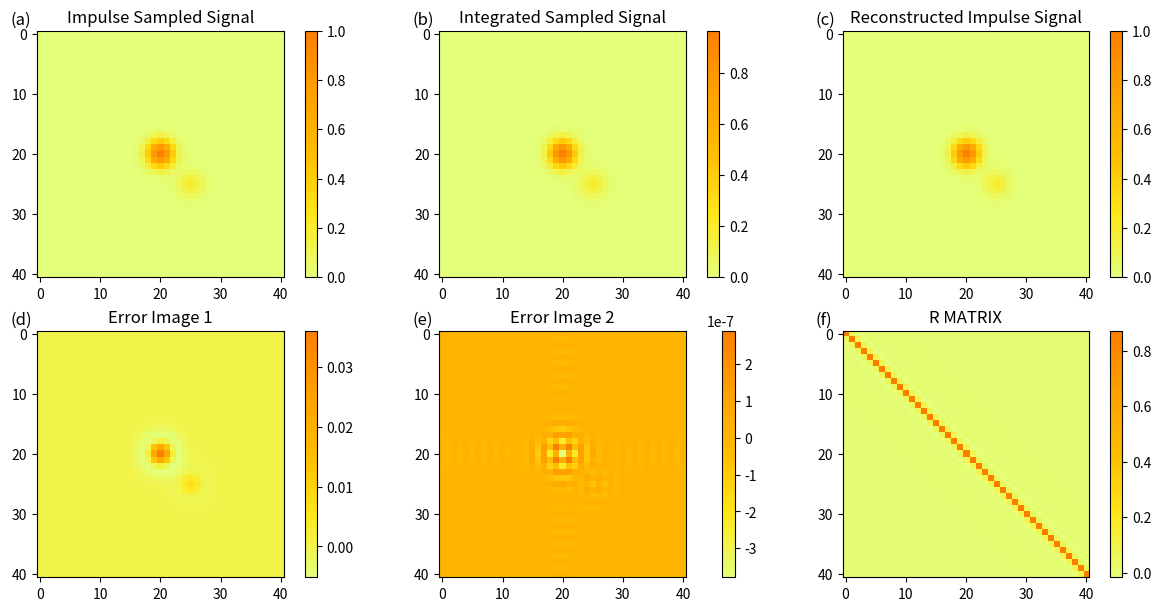

This chart was generated by the following Python code:
#!/usr/bin/python3

import matplotlib.pyplot as plt
import numpy as np
from matplotlib.colors import ListedColormap
from matplotlib.colors import BoundaryNorm
from matplotlib.ticker import MaxNLocator
from scipy.integrate import quad
from scipy.integrate import dblquad
from scipy.linalg import inv
from scipy.linalg import det


_parula_data = [[0.2081, 0.1663, 0.5292], 
                [0.2116238095, 0.1897809524, 0.5776761905], 
                [0.212252381, 0.2137714286, 0.6269714286], 
                [0.2081, 0.2386, 0.6770857143], 
                [0.1959047619, 0.2644571429, 0.7279], 
                [0.1707285714, 0.2919380952, 0.779247619], 
                [0.1252714286, 0.3242428571, 0.8302714286], 
                [0.0591333333, 0.3598333333, 0.8683333333], 
                [0.0116952381, 0.3875095238, 0.8819571429], 
                [0.0059571429, 0.4086142857, 0.8828428571], 
                [0.0165142857, 0.4266, 0.8786333333], 
                [0.032852381, 0.4430428571, 0.8719571429], 
                [0.0498142857, 0.4585714286, 0.8640571429], 
                [0.0629333333, 0.4736904762, 0.8554380952], 
                [0.0722666667, 0.4886666667, 0.8467], 
                [0.0779428571, 0.5039857143, 0.8383714286], 
                [0.079347619, 0.5200238095, 0.8311809524], 
                [0.0749428571, 0.5375428571, 0.8262714286], 
                [0.0640571429, 0.5569857143, 0.8239571429], 
                [0.0487714286, 0.5772238095, 0.8228285714], 
                [0.0343428571, 0.5965809524, 0.819852381], 
                [0.0265, 0.6137, 0.8135], 
                [0.0238904762, 0.6286619048, 0.8037619048], 
                [0.0230904762, 0.6417857143, 0.7912666667], 
                [0.0227714286, 0.6534857143, 0.7767571429], 
                [0.0266619048, 0.6641952381, 0.7607190476], 
                [0.0383714286, 0.6742714286, 0.743552381], 
                [0.0589714286, 0.6837571429, 0.7253857143], 
                [0.0843, 0.6928333333, 0.7061666667], 
                [0.1132952381, 0.7015, 0.6858571429], 
                [0.1452714286, 0.7097571429, 0.6646285714], 
                [0.1801333333, 0.7176571429, 0.6424333333], 
                [0.2178285714, 0.7250428571, 0.6192619048], 
                [0.2586428571, 0.7317142857, 0.5954285714], 
                [0.3021714286, 0.7376047619, 0.5711857143], 
                [0.3481666667, 0.7424333333, 0.5472666667], 
                [0.3952571429, 0.7459, 0.5244428571], 
                [0.4420095238, 0.7480809524, 0.5033142857], 
                [0.4871238095, 0.7490619048, 0.4839761905], 
                [0.5300285714, 0.7491142857, 0.4661142857], 
                [0.5708571429, 0.7485190476, 0.4493904762],
                [0.609852381, 0.7473142857, 0.4336857143], 
                [0.6473, 0.7456, 0.4188], 
                [0.6834190476, 0.7434761905, 0.4044333333], 
                [0.7184095238, 0.7411333333, 0.3904761905], 
                [0.7524857143, 0.7384, 0.3768142857], 
                [0.7858428571, 0.7355666667, 0.3632714286], 
                [0.8185047619, 0.7327333333, 0.3497904762], 
                [0.8506571429, 0.7299, 0.3360285714], 
                [0.8824333333, 0.7274333333, 0.3217], 
                [0.9139333333, 0.7257857143, 0.3062761905], 
                [0.9449571429, 0.7261142857, 0.2886428571], 
                [0.9738952381, 0.7313952381, 0.266647619], 
                [0.9937714286, 0.7454571429, 0.240347619], 
                [0.9990428571, 0.7653142857, 0.2164142857], 
                [0.9955333333, 0.7860571429, 0.196652381], 
                [0.988, 0.8066, 0.1793666667], 
                [0.9788571429, 0.8271428571, 0.1633142857], 
                [0.9697, 0.8481380952, 0.147452381], 
                [0.9625857143, 0.8705142857, 0.1309], 
                [0.9588714286, 0.8949, 0.1132428571], 
                [0.9598238095, 0.9218333333, 0.0948380952], 
                [0.9661, 0.9514428571, 0.0755333333], 
                [0.9763, 0.9831, 0.0538]]

parula = ListedColormap(_parula_data)

def CalcMat(L):
	MatR = np.zeros([2*L+1,2*L+1])
	for j in range(-L,L+1):
		def functionx(x):
			return np.sinc(x-j)
		for i in range(-L,L+1):
			MatR[i+L,j+L],err = quad(functionx,i-0.5,i+0.5)
	return MatR


# draw Gaussian Plot and Folded Gaussian Plot

# Calculate Guassian Plot
L = 20
X = np.arange(-L, L+1, 1.0)
Y = np.arange(-L, L+1, 1.0)
X1, Y1 = np.meshgrid(X, Y)
R = (X1**2 + Y1**2)
R1 = (X1-5)**2 + (Y1-5)**2
R2 = (X1-(4e-2*X1**2)+(2e-2*Y1**2))**2+(Y1+(6e-2*X1**2)-(3e-2*Y1**2))**2
sigma = 1.5

Z1 = np.exp(-R/(2*sigma**2))+0.2*np.exp(-R1/(2*sigma**2))
'''
Z1 = np.exp(-R/(2*sigma**2))
Z4 = np.exp(-R2/(2*sigma**2))
'''
# Calculate folded Guassian Plot

def function(x):
	return np.exp(-x**2/(2*sigma**2))+0.2*np.exp(-(x-5)**2/(2*sigma**2))


f = lambda x,y :np.exp(-(x**2+y**2)/(2*sigma**2))+0.2*np.exp(-((x-5)**2+(y-5)**2)/(2*sigma**2))

Z2 = np.zeros([2*L+1,2*L+1])
tempZ2 = np.zeros([2*L+1,1])
'''
for i in range(-L,L+1):
	tempZ2[i+L],err = quad(function,i-0.5,i+0.5)
'''

for i in range(2*L+1):
	for j in range(2*L+1):
		Z2[i,j], err = dblquad(f, j-L-0.5, j-L+0.5, lambda g : i-L-0.5, lambda h : i-L+0.5)	

Z3 = Z1-Z2

# calculate the recovered Z1
matZ2 = CalcMat(L)
inv_matZ2 = inv(matZ2)
temp_Z2 = np.dot(inv_matZ2,Z2)
reverse_Z2 = np.dot(temp_Z2,inv_matZ2)
errZ2 = reverse_Z2-Z1


fig, ax = plt.subplots(2,3,figsize=(12,6),constrained_layout = True)
im1 = ax[0][0].imshow(Z1, cmap = 'Wistia')
im2 = ax[0][1].imshow(Z2, cmap = 'Wistia')
im3 = ax[0][2].imshow(reverse_Z2, cmap = 'Wistia')
im4 = ax[1][0].imshow(Z3, cmap = 'Wistia')
im5 = ax[1][1].imshow(errZ2,cmap = 'Wistia')
im6 = ax[1][2].imshow(matZ2,cmap = 'Wistia')

fig.colorbar(im1,ax = ax[0][0])
ax[0][0].set_title('Impulse Sampled Signal')
ax[0][0].text(-5,-1.5,'(a)',fontsize=12)
fig.colorbar(im2,ax = ax[0][1])
ax[0][1].set_title('Integrated Sampled Signal')
ax[0][1].text(-5,-1.5,'(b)',fontsize=12)
fig.colorbar(im3,ax = ax[0][2])
ax[0][2].set_title('Reconstructed Impulse Signal')
ax[0][2].text(-5,-1.5,'(c)',fontsize=12)
fig.colorbar(im4,ax = ax[1][0])
ax[1][0].set_title('Error Image 1')
ax[1][0].text(-5,-1.5,'(d)',fontsize=12)
fig.colorbar(im5,ax = ax[1][1])
ax[1][1].set_title('Error Image 2')
ax[1][1].text(-5,-1.5,'(e)',fontsize=12)
fig.colorbar(im6,ax = ax[1][2])
ax[1][2].set_title('R MATRIX')
ax[1][2].text(-5,-1.5,'(f)',fontsize=12)
plt.savefig('GaussianFold.png',dpi=300)
#plt.show()
'''

fig, ax = plt.subplots(1,2,figsize=(6,2),constrained_layout = True)
im1 = ax[0].imshow(Z1,cmap = parula)
im2 = ax[1].imshow(Z4,cmap = parula)


fig.colorbar(im1,ax = ax[0])
ax[0].set_title('Non-Distorted PSF')
ax[0].text(-12,-1.5,'(a)',fontsize=12)
fig.colorbar(im2,ax = ax[1])
ax[1].set_title('Distorted PSF')
ax[1].text(-12,-1.5,'(b)',fontsize=12)


plt.savefig('GaussianDist.png',dpi=300)
'''
